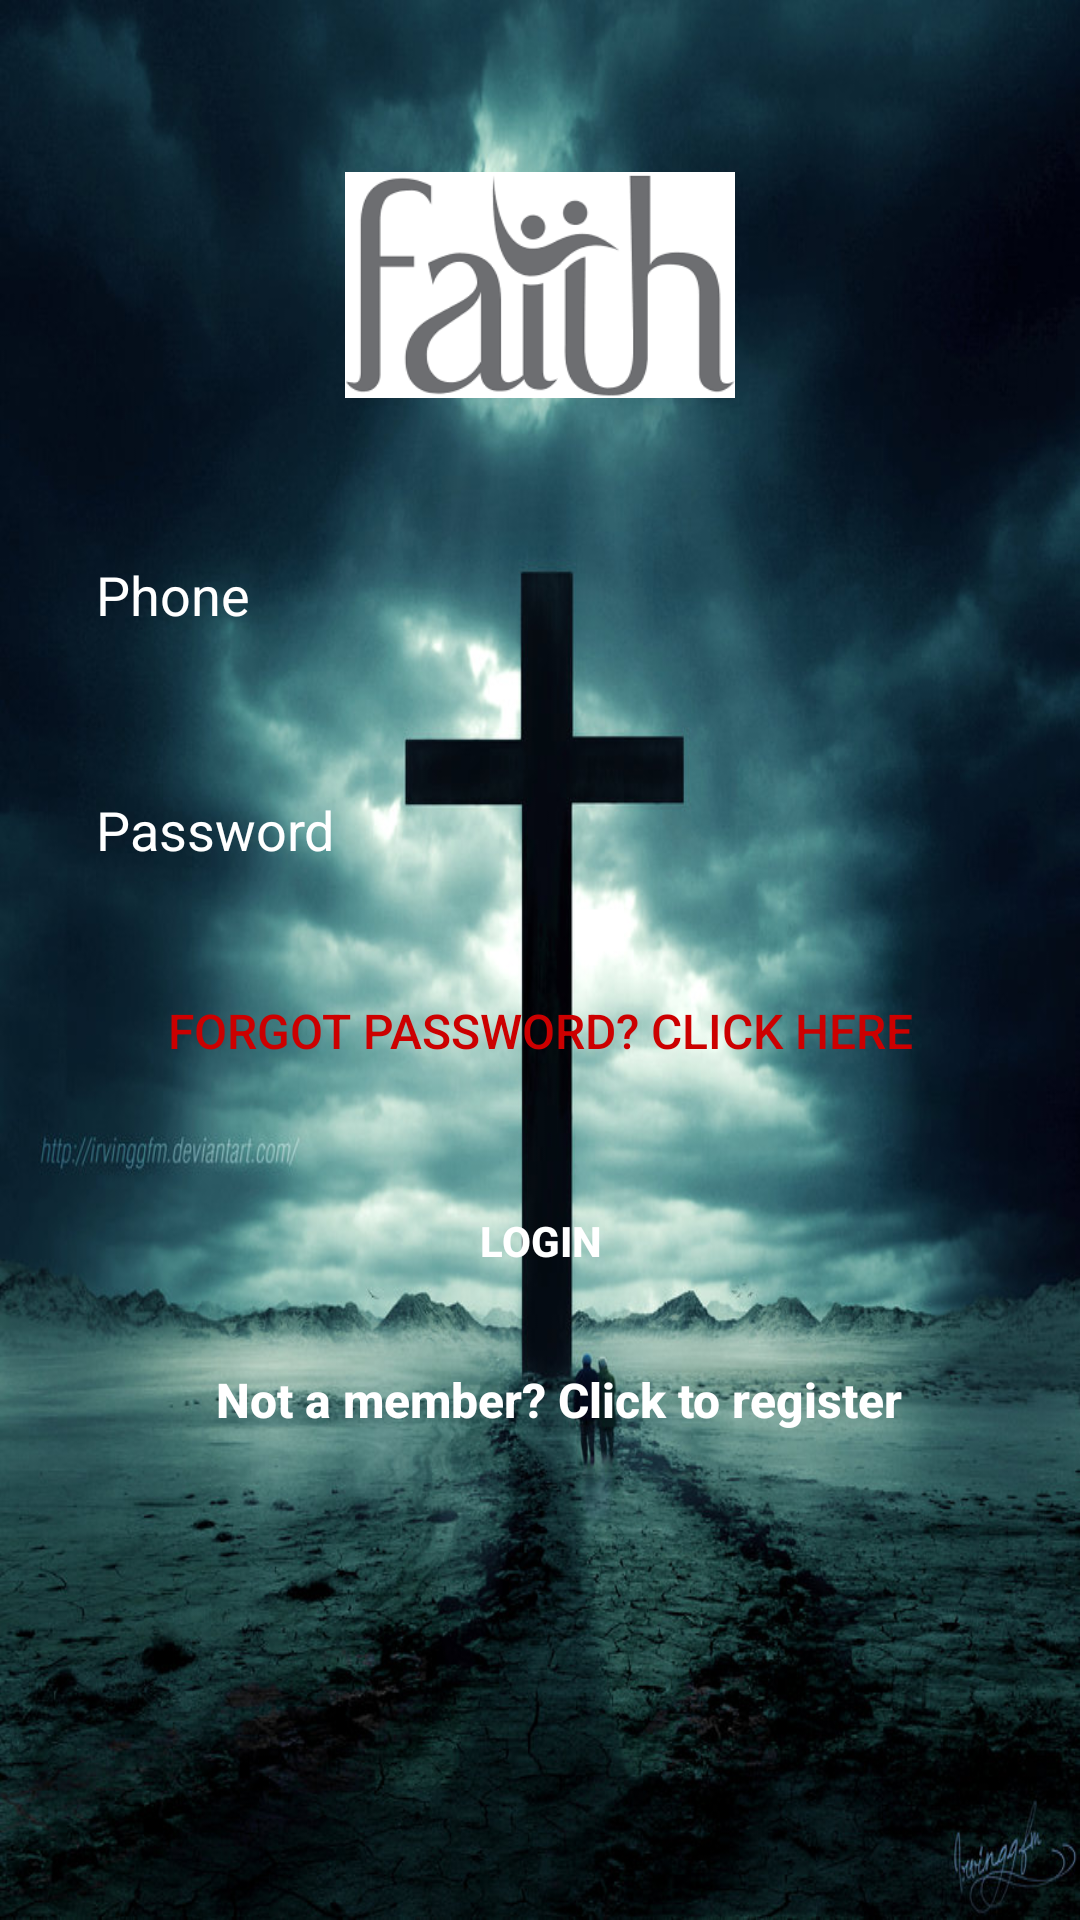

The Android layout XML behind this screen, and the referenced resources:
<!-- AndroidManifest.xml: application theme AppTheme -->
<!-- res/layout/activity_login.xml -->
<?xml version="1.0" encoding="utf-8"?>
<RelativeLayout xmlns:android="http://schemas.android.com/apk/res/android"
    xmlns:tools="http://schemas.android.com/tools"
    android:layout_width="match_parent"
    android:layout_height="match_parent"
    android:background="@drawable/slide1"
    android:paddingEnd="@dimen/activity_horizontal_margin"
    android:paddingStart="@dimen/activity_horizontal_margin"
    tools:context="com.nhubnigeria.engineering.psirs.activity.Login">

    <ImageView
        android:id="@+id/psirs_logo"
        android:layout_width="@dimen/logo_w_h"
        android:layout_height="@dimen/logo_w_h"
        android:layout_alignParentTop="true"
        android:layout_centerHorizontal="true"
        android:layout_marginTop="@dimen/imageView_marginTopLogin"
        android:src="@drawable/logo" />

    <EditText
        android:id="@+id/login_phone"
        android:layout_width="match_parent"
        android:layout_height="wrap_content"
        android:layout_below="@id/psirs_logo"
        android:layout_marginTop="@dimen/phone_marginTop"
        android:background="@drawable/phone_border"
        android:drawablePadding="@dimen/phone_drawPadding"
        android:drawableStart="@drawable/ic_phone"
        android:hint="@string/hint_phone"
        android:inputType="phone"
        android:maxLength="11"
        android:padding="@dimen/body_paddingLogin"
        android:textColor="@android:color/white"
        android:textColorHint="@android:color/white" />


    <EditText
        android:id="@+id/login_password"
        android:layout_width="match_parent"
        android:layout_height="wrap_content"
        android:layout_below="@id/login_phone"
        android:layout_marginTop="@dimen/body_marginTopLogin"
        android:background="@drawable/password_border"
        android:drawablePadding="@dimen/phone_drawPadding"
        android:drawableStart="@drawable/ic_key"
        android:focusableInTouchMode="true"
        android:hint="@string/hint_password"
        android:inputType="textPassword"
        android:padding="@dimen/body_paddingLogin"
        android:textColor="@android:color/white"
        android:textColorHint="@android:color/white" />

    <Button
        android:id="@+id/reset_password"
        android:layout_width="match_parent"
        android:layout_height="wrap_content"
        android:layout_below="@id/login_password"
        android:layout_marginTop="@dimen/btn_marginTop"
        android:background="@null"
        android:text="@string/btn_forgot_password"
        android:textAllCaps="false"
        android:textColor="@android:color/holo_red_dark"
        android:textSize="@dimen/btn_txtSize" />

    <Button
        android:id="@+id/loginbtn"
        android:layout_width="@dimen/button_layoutWidth_login"
        android:layout_height="wrap_content"
        android:layout_below="@id/reset_password"
        android:layout_centerHorizontal="true"
        android:layout_marginTop="@dimen/body_marginTopLogin"
        android:background="@drawable/btnlogin_bg"
        android:text="@string/login_btn_login"
        android:textColor="@android:color/white"
        android:textStyle="bold" />

    

    <Button
        android:id="@+id/signup"
        android:layout_width="fill_parent"
        android:layout_height="wrap_content"
        android:layout_alignParentStart="true"
        android:layout_below="@+id/loginbtn"
        android:layout_marginStart="@dimen/signup_marginStart"
        android:layout_marginTop="@dimen/signup_marginTop"
        android:background="@null"
        android:text="@string/btn_link_to_register"
        android:textAllCaps="false"
        android:textColor="@android:color/white"
        android:textSize="@dimen/btn_txtSize"
        android:textStyle="bold" />

    <ProgressBar
        android:id="@+id/progress_Bar"
        style="?android:attr/progressBarStyleHorizontal"
        android:layout_width="match_parent"
        android:layout_height="wrap_content"
        android:layout_marginTop="@dimen/progressBar_marginTop"
        android:backgroundTint="@android:color/white"
        android:indeterminate="true"
        android:indeterminateTint="@android:color/holo_red_dark"
        android:max="11"
        android:visibility="gone" />

</RelativeLayout>
<!-- resources referenced by this layout -->
<resources>
  <dimen name="activity_horizontal_margin">16dp</dimen>
  <dimen name="body_marginTopLogin">22dp</dimen>
  <dimen name="body_paddingLogin">16dp</dimen>
  <dimen name="btn_marginTop">15dp</dimen>
  <dimen name="btn_txtSize">16sp</dimen>
  <dimen name="button_layoutWidth_login">250dp</dimen>
  <dimen name="imageView_marginTopLogin">30dp</dimen>
  <dimen name="logo_w_h">130dp</dimen>
  <dimen name="phone_drawPadding">10dp</dimen>
  <dimen name="phone_marginTop">10dp</dimen>
  <dimen name="progressBar_marginTop">-7dp</dimen>
  <dimen name="signup_marginStart">12dp</dimen>
  <dimen name="signup_marginTop">5dp</dimen>
  <!-- drawable logo: png bitmap (drawable, 4350 bytes) -->
  <!-- drawable slide1: jpg bitmap (drawable, 147882 bytes) -->
  <string name="btn_forgot_password">FORGOT PASSWORD? CLICK HERE</string>
  <string name="btn_link_to_register">Not a member? Click to register</string>
  <string name="hint_password">Password</string>
  <string name="hint_phone">Phone</string>
  <string name="login_btn_login">Login</string>
  <style name="AppTheme" parent="Theme.AppCompat.Light.DarkActionBar">
          
          <item name="colorPrimary">@color/colorPrimary</item>
          <item name="colorPrimaryDark">@color/colorPrimaryDark</item>
          <item name="colorAccent">@color/colorAccent</item>
          <item name="windowActionBar">false</item>
          <item name="windowNoTitle">true</item>
      </style>
  <color name="colorPrimary">#0F7584</color>
  <color name="colorPrimaryDark">#303F9F</color>
  <color name="colorAccent">#FF4081</color>
</resources>
